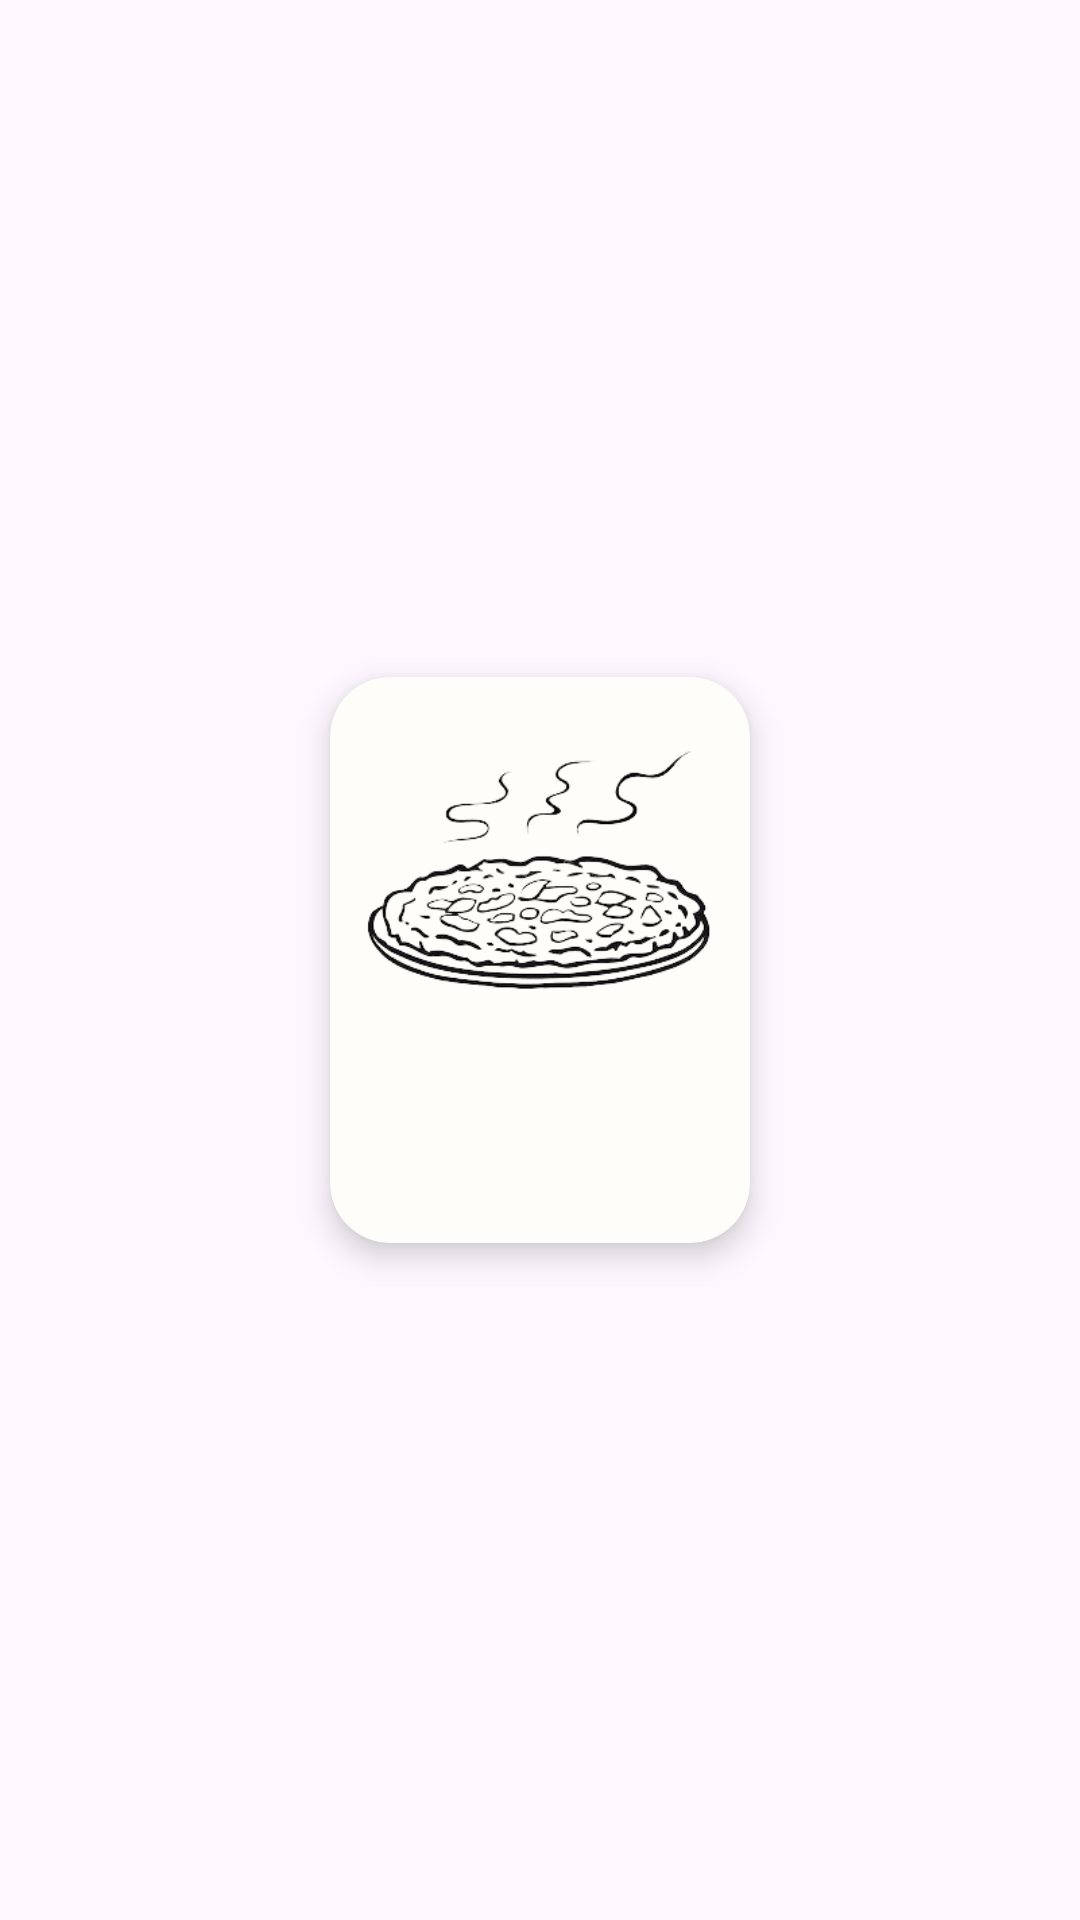

Produce the Android XML layout that renders to this screen, including the resource entries it uses.
<!-- AndroidManifest.xml: application theme Theme.BiteRight -->
<!-- res/layout/ingredient.xml -->
<?xml version="1.0" encoding="utf-8"?>
<androidx.constraintlayout.widget.ConstraintLayout xmlns:android="http://schemas.android.com/apk/res/android"
    xmlns:app="http://schemas.android.com/apk/res-auto"
    xmlns:tools="http://schemas.android.com/tools"
    android:id="@+id/ingredient"
    android:layout_width="wrap_content"
    android:layout_height="wrap_content">

    <androidx.cardview.widget.CardView
        android:layout_width="wrap_content"
        android:layout_height="wrap_content"
        android:layout_marginStart="5dp"
        android:layout_marginTop="5dp"
        android:layout_marginEnd="5dp"
        android:layout_marginBottom="5dp"
        app:cardBackgroundColor="@color/WhiteBeige"
        app:cardCornerRadius="20dp"
        app:cardElevation="6dp"
        app:layout_constraintBottom_toBottomOf="parent"
        app:layout_constraintEnd_toEndOf="parent"
        app:layout_constraintStart_toStartOf="parent"
        app:layout_constraintTop_toTopOf="parent">

        <LinearLayout
            android:layout_width="match_parent"
            android:layout_height="match_parent"
            android:orientation="vertical">

            <ImageView
                android:id="@+id/details_ingredient_image"
                android:layout_width="120dp"
                android:layout_height="120dp"
                android:layout_gravity="center_horizontal"
                android:layout_marginStart="10dp"
                android:layout_marginTop="5dp"
                android:layout_marginEnd="10dp"
                android:layout_marginBottom="5dp"
                app:srcCompat="@drawable/dummy_food" />

            <TextView
                android:id="@+id/details_ingredient_name"
                android:layout_width="wrap_content"
                android:layout_height="wrap_content"
                android:layout_gravity="center_horizontal|center_vertical"
                android:layout_marginBottom="5dp"
                android:textColor="@color/BrownLetters"
                android:textSize="20sp"
                tools:text="name" />

            <TextView
                android:id="@+id/details_ingredient_measure"
                android:layout_width="wrap_content"
                android:layout_height="wrap_content"
                android:layout_gravity="center_horizontal"
                android:layout_marginBottom="5dp"
                android:textColor="@color/RedPinkMain"
                android:textSize="16sp"
                tools:text="1/2" />
        </LinearLayout>

    </androidx.cardview.widget.CardView>
</androidx.constraintlayout.widget.ConstraintLayout>
<!-- resources referenced by this layout -->
<resources>
  <color name="BrownLetters">#3E2823</color>
  <color name="RedPinkMain">#FD5D69</color>
  <color name="WhiteBeige">#FFFDF9</color>
  <!-- drawable dummy_food: png bitmap (drawable, 46868 bytes) -->
  <style name="Theme.BiteRight" parent="Base.Theme.BiteRight" />
  <style name="Base.Theme.BiteRight" parent="Theme.Material3.DayNight.NoActionBar">
          
          
      </style>
</resources>
